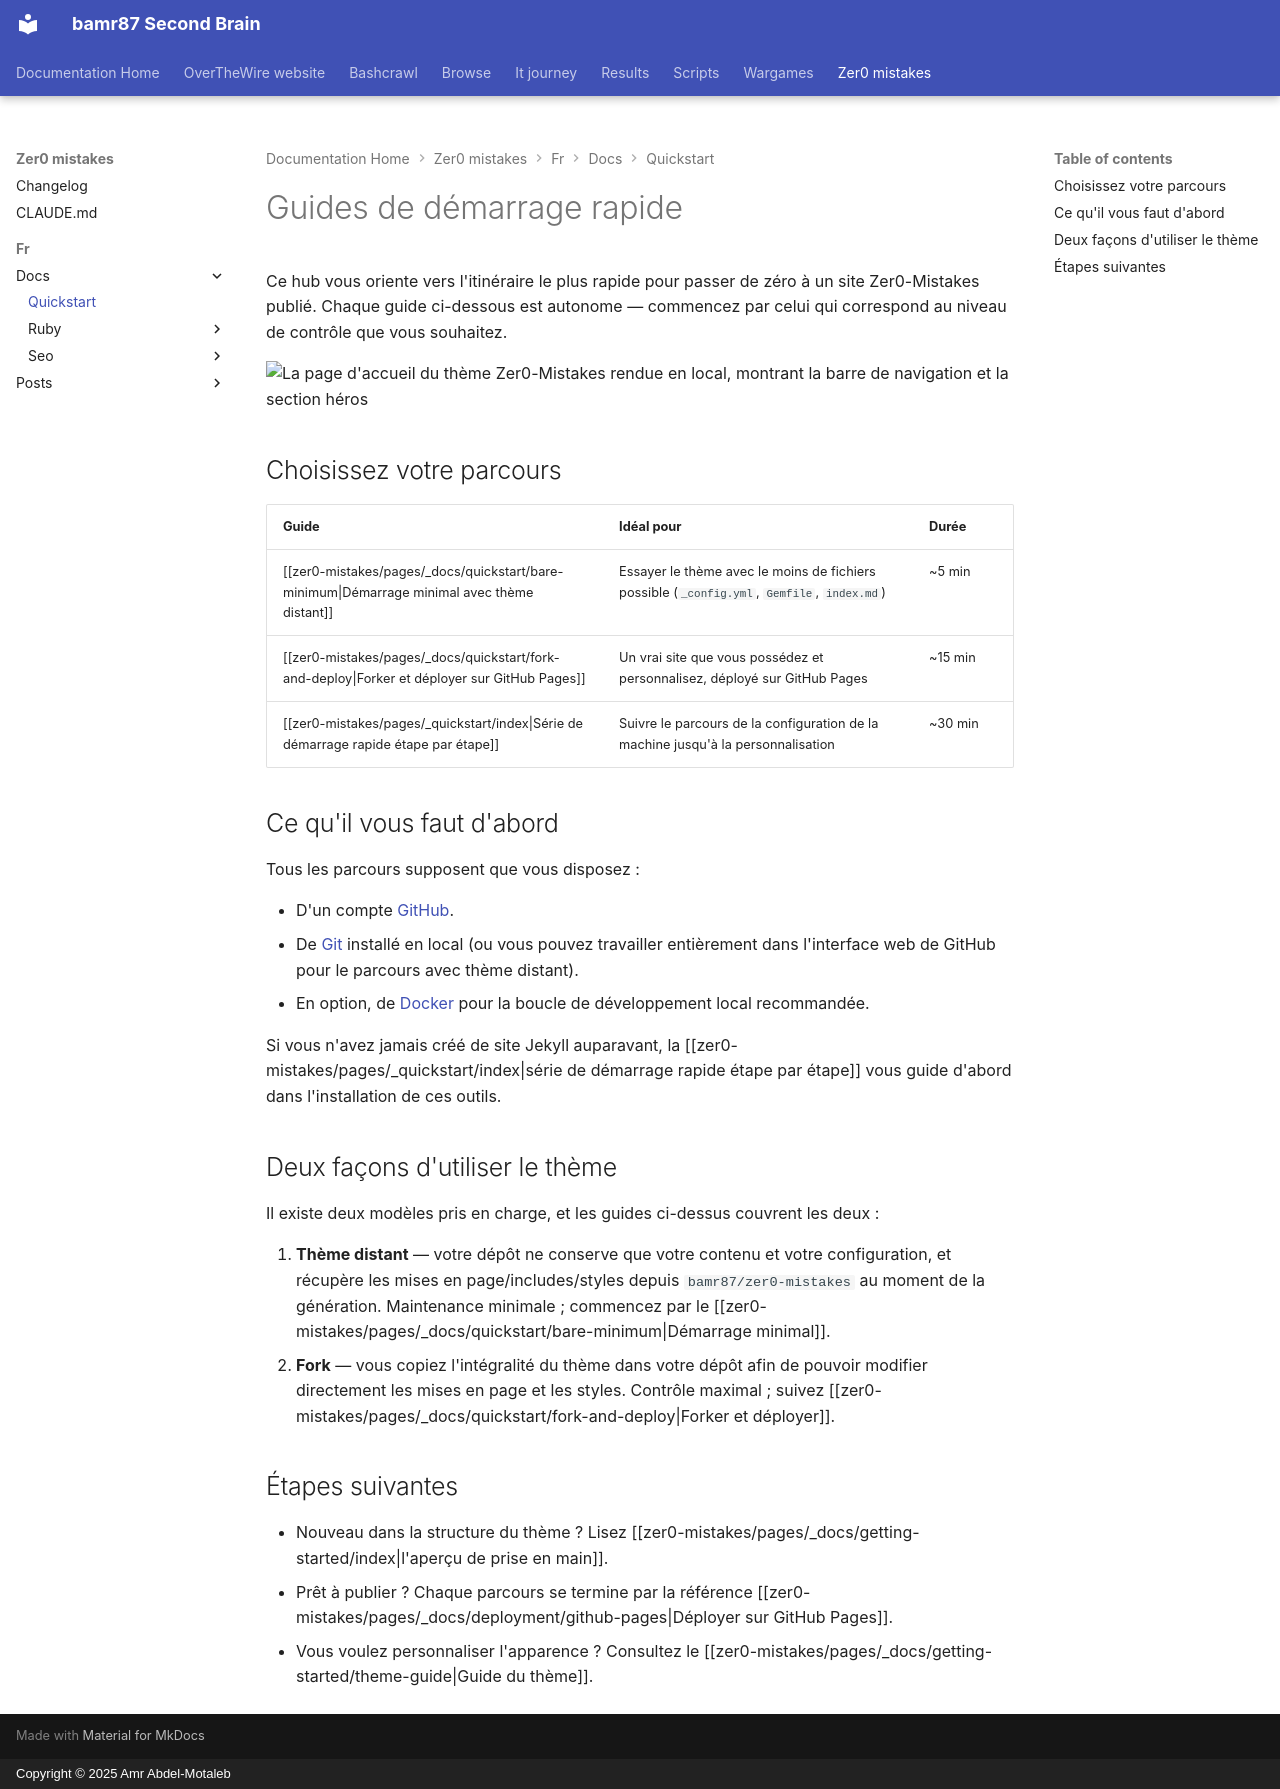

repository: bamr87/README · page: zer0-mistakes/fr/docs/quickstart/index.html · generator: mkdocs · copyright: Copyright © 2025 Amr Abdel-Motaleb

---
author: bamr87
categories:
- docs
- quickstart
description: Choisissez le chemin le plus rapide vers un site Zer0-Mistakes en ligne
  — un démarrage avec thème distant en trois fichiers, le workflow fork-et-déploiement
  sur GitHub Pages, ou une série étape par étape.
difficulty: beginner
estimated_reading_time: 5 minutes
keywords:
- quickstart
- jekyll
- github-pages
- remote-theme
- theme
lang: fr
lastmod: 2026-06-23 00:00:00+00:00
layout: default
machine_translated: true
permalink: /fr/docs/quickstart/
preview: /images/docs/quickstart/theme-home.png
sidebar:
  nav: docs
source_file: fr/docs/quickstart/index.md
source_repo: bamr87/zer0-mistakes
source_url: https://github.com/bamr87/zer0-mistakes/blob/main/fr/docs/quickstart/index.md
tags:
- quickstart
- getting-started
- github-pages
- remote-theme
title: Guides de démarrage rapide Zer0-Mistakes
translated_from_sha: 2b6514fcc314
translation_of: pages/_docs/quickstart/index.md
translation_source_url: /docs/quickstart/
---

# Guides de démarrage rapide

Ce hub vous oriente vers l'itinéraire le plus rapide pour passer de zéro à un site Zer0-Mistakes publié. Chaque guide ci-dessous est autonome — commencez par celui qui correspond au niveau de contrôle que vous souhaitez.

![La page d'accueil du thème Zer0-Mistakes rendue en local, montrant la barre de navigation et la section héros](/assets/images/docs/quickstart/theme-home.png)

## Choisissez votre parcours

| Guide | Idéal pour | Durée |
| --- | --- | --- |
| [[zer0-mistakes/pages/_docs/quickstart/bare-minimum\|Démarrage minimal avec thème distant]] | Essayer le thème avec le moins de fichiers possible (`_config.yml`, `Gemfile`, `index.md`) | ~5 min |
| [[zer0-mistakes/pages/_docs/quickstart/fork-and-deploy\|Forker et déployer sur GitHub Pages]] | Un vrai site que vous possédez et personnalisez, déployé sur GitHub Pages | ~15 min |
| [[zer0-mistakes/pages/_quickstart/index\|Série de démarrage rapide étape par étape]] | Suivre le parcours de la configuration de la machine jusqu'à la personnalisation | ~30 min |

## Ce qu'il vous faut d'abord

Tous les parcours supposent que vous disposez :

- D'un compte [GitHub](https://github.com/).
- De [Git](https://git-scm.com/) installé en local (ou vous pouvez travailler entièrement dans l'interface web de GitHub pour le parcours avec thème distant).
- En option, de [Docker](https://www.docker.com/) pour la boucle de développement local recommandée.

Si vous n'avez jamais créé de site Jekyll auparavant, la [[zer0-mistakes/pages/_quickstart/index|série de démarrage rapide étape par étape]] vous guide d'abord dans l'installation de ces outils.

## Deux façons d'utiliser le thème

Il existe deux modèles pris en charge, et les guides ci-dessus couvrent les deux :

1. **Thème distant** — votre dépôt ne conserve que votre contenu et
votre configuration, et récupère les mises en page/includes/styles depuis `bamr87/zer0-mistakes` au moment de la génération. Maintenance minimale ; commencez par le [[zer0-mistakes/pages/_docs/quickstart/bare-minimum|Démarrage minimal]].
2. **Fork** — vous copiez l'intégralité du thème dans votre dépôt afin de pouvoir modifier
directement les mises en page et les styles. Contrôle maximal ; suivez [[zer0-mistakes/pages/_docs/quickstart/fork-and-deploy|Forker et déployer]].

## Étapes suivantes

- Nouveau dans la structure du thème ? Lisez [[zer0-mistakes/pages/_docs/getting-started/index|l'aperçu de prise en main]].
- Prêt à publier ? Chaque parcours se termine par la référence [[zer0-mistakes/pages/_docs/deployment/github-pages|Déployer sur GitHub Pages]].
- Vous voulez personnaliser l'apparence ? Consultez le [[zer0-mistakes/pages/_docs/getting-started/theme-guide|Guide du thème]].
